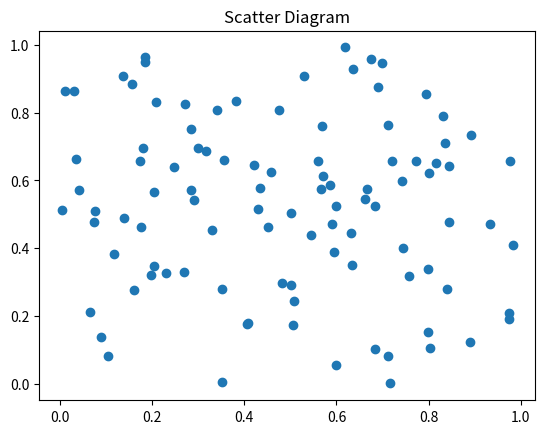

This figure's Python source:
import numpy as np
import matplotlib.pyplot as plt


x = np.random.rand(100)
y = np.random.rand(100)
plt.scatter(x, y)
plt.title('Scatter Diagram')
plt.show()